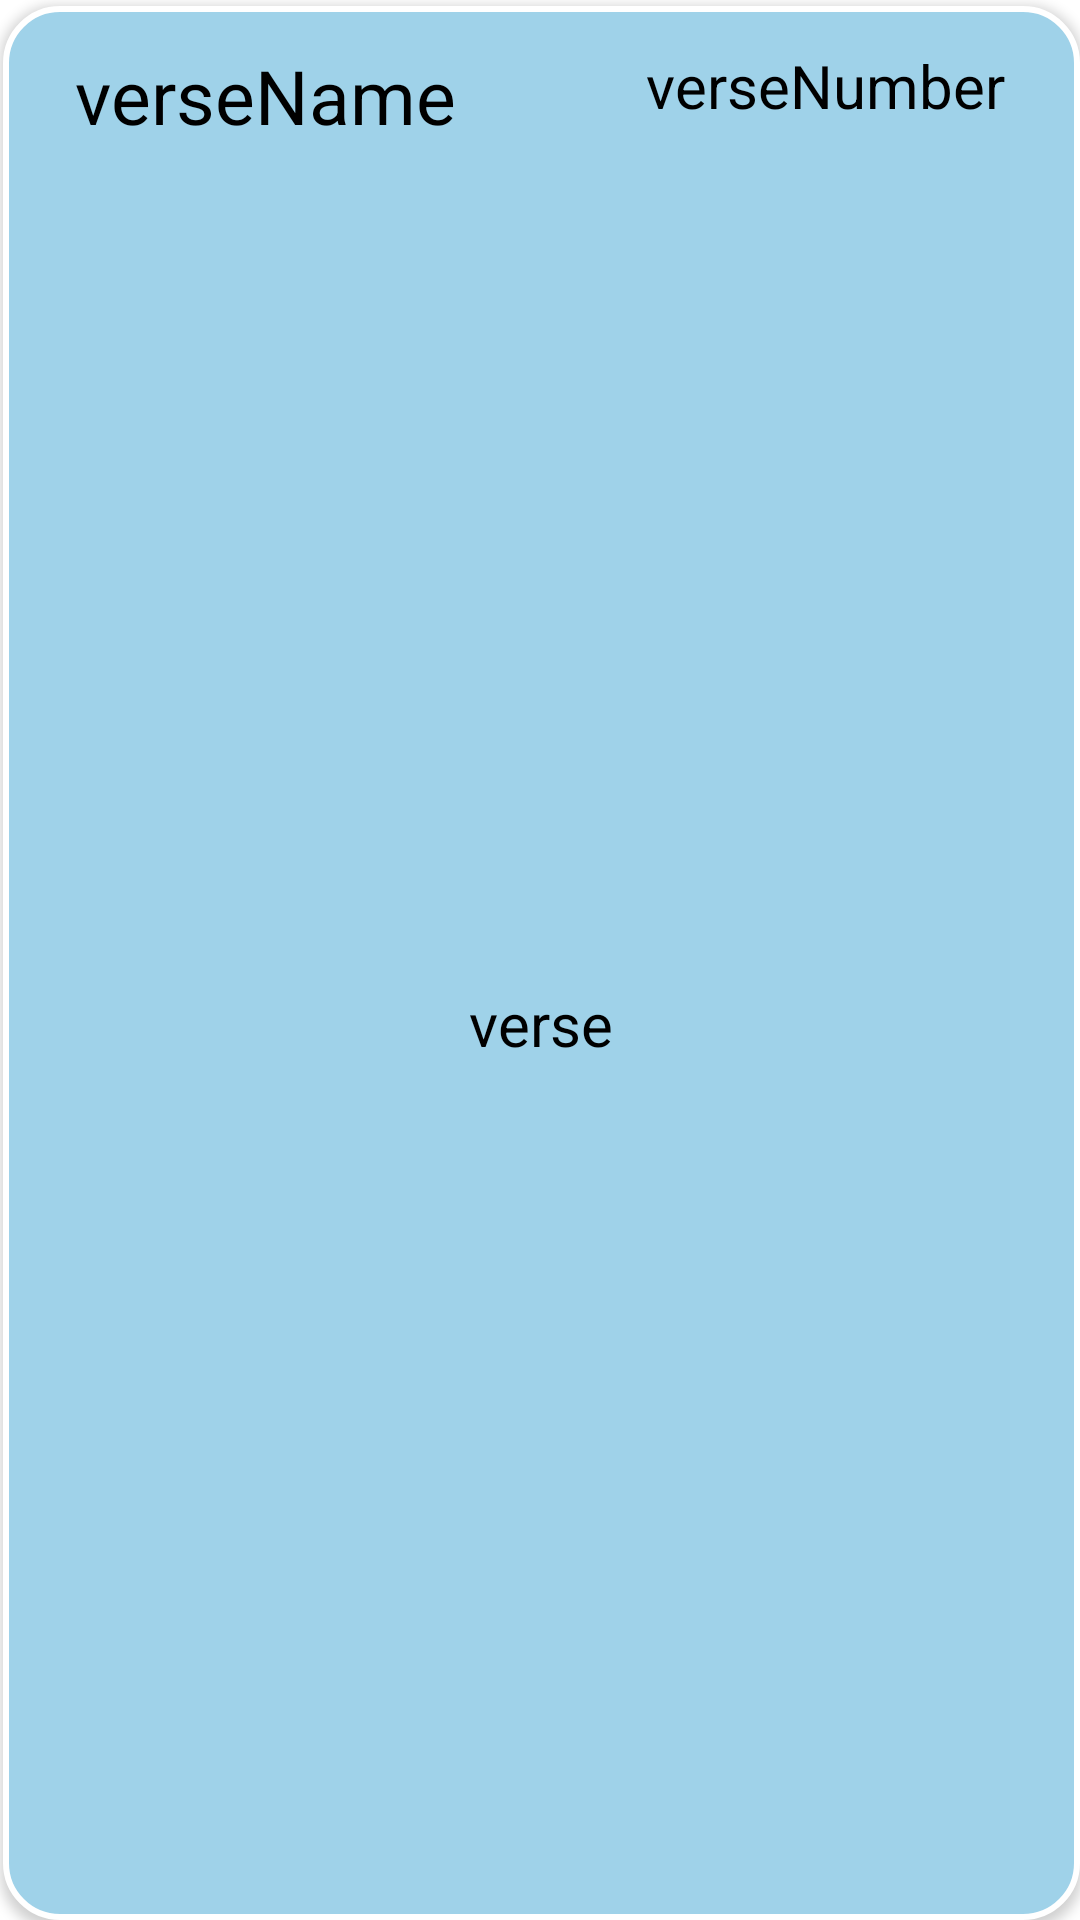

Produce the Android XML layout that renders to this screen, including the resource entries it uses.
<!-- AndroidManifest.xml: application theme Theme.CustomProject -->
<!-- res/layout/activity_marked_item.xml -->
<?xml version="1.0" encoding="utf-8"?>
<androidx.constraintlayout.widget.ConstraintLayout xmlns:android="http://schemas.android.com/apk/res/android"
    xmlns:app="http://schemas.android.com/apk/res-auto"
    xmlns:tools="http://schemas.android.com/tools"
    android:layout_width="match_parent"
    android:layout_height="wrap_content"
    android:background="@drawable/verses_rv"
    android:layout_marginTop="10dp"
    android:layout_marginEnd="10dp"
    android:layout_marginStart="10dp"
    android:elevation="@dimen/cardview_default_radius"
    >

        <TextView
            android:id="@+id/mChapterName"
            android:layout_width="wrap_content"
            android:layout_height="0dp"
            android:layout_marginStart="25dp"
            android:text="verseName"
            android:layout_marginTop="15dp"
            android:textColor="?attr/text_color"
            android:textSize="25sp"

            app:layout_constraintStart_toStartOf="parent"
            app:layout_constraintTop_toTopOf="parent" />

        <TextView
            android:id="@+id/mVerseNumber"
            android:layout_width="wrap_content"
            android:layout_height="0dp"
            android:layout_marginTop="15dp"
            android:layout_marginEnd="25dp"
            android:text="verseNumber"
            android:textColor="?attr/text_color"
            android:textSize="20sp"
            app:layout_constraintTop_toTopOf="parent"
            app:layout_constraintEnd_toEndOf="parent"
             />

        <TextView
            android:id="@+id/mVerseContent"
            android:layout_width="match_parent"
            android:layout_height="53dp"
            android:layout_marginStart="16dp"
            android:layout_marginTop="8dp"
            android:layout_marginEnd="16dp"
            android:layout_marginBottom="8dp"
            android:text="verse"
            android:gravity="center"
            android:textColor="?attr/text_color"
            android:textSize="20sp"
            app:layout_constraintBottom_toBottomOf="parent"
            app:layout_constraintEnd_toEndOf="parent"
            app:layout_constraintStart_toStartOf="parent"
            app:layout_constraintTop_toBottomOf="@id/mVerseNumber" />





</androidx.constraintlayout.widget.ConstraintLayout>
<!-- resources referenced by this layout -->
<resources>
  <!-- drawable verses_rv (drawable) -->
  <?xml version="1.0" encoding="utf-8"?>
  <layer-list xmlns:android="http://schemas.android.com/apk/res/android">
  
  <item
      android:left="1dp"
      android:right="0dp"
      android:top="2dp"
      android:bottom="0dp">
  
  
      <shape >
  
  
          <corners android:radius="18dp"/>
          <stroke
              android:color="@color/white"
              android:width="2dp"/>
          <solid
              android:color="#9FD2E9"/>
      </shape>
  
  
  
  
  </item>
  </layer-list>
  <style name="Theme.CustomProject" parent="Theme.MaterialComponents.DayNight.DarkActionBar">
          
          <item name="colorPrimary">@color/light_primaryColor</item>
          <item name="colorPrimaryVariant">@color/darkSearColor</item>
          <item name="colorOnPrimary">@color/black</item>
          <item name="background_color">#E7E7E7</item>
          <item name="text_color">@color/black</item>
          <item name="button_color">#43C6AC</item>
          <item name="visible_btn">#545555</item>
          
          
          <item name="colorSecondary">@color/teal_200</item>
          <item name="colorSecondaryVariant">@color/teal_700</item>
          <item name="colorOnSecondary">@color/lightBlue</item>
          
          <item name="android:statusBarColor" tools:targetApi="l">?attr/colorPrimaryVariant</item>
  
  
          <item name="materialButtonStyle"> @style/buttonStyle</item>
  
  
  
          
      </style>
  <color name="white">#FFFFFF</color>
  <color name="light_primaryColor">#70BADD</color>
  <color name="darkSearColor">#007c91</color>
  <color name="black">#FF000000</color>
  <color name="teal_200">#FF03DAC5</color>
  <color name="teal_700">#FF018786</color>
  <color name="lightBlue">#63ccff</color>
  <style name="buttonStyle" parent="Widget.MaterialComponents.Button">
  
          <item name="backgroundTint">@color/lightBlue</item>
          <item name="android:textColor">@color/black</item>
          <item name="android:textAllCaps">false</item>
      </style>
</resources>
